Image classification data set "data" (OmarPelcastre/IA.FINAL on GitHub). Class labels (6): alfil, caballo, dama, peon, rey, torre.

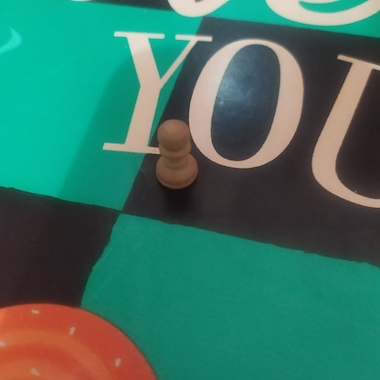
Label: peon

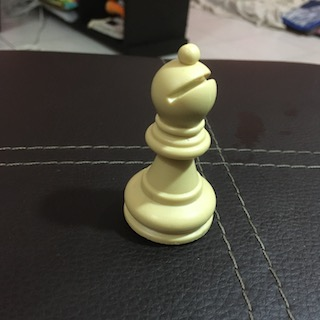
Label: alfil

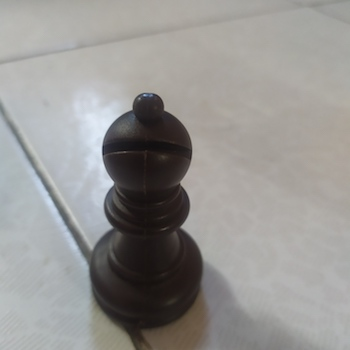
Label: alfil

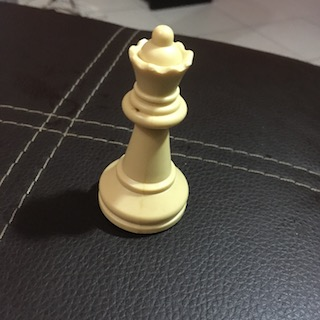
Label: dama

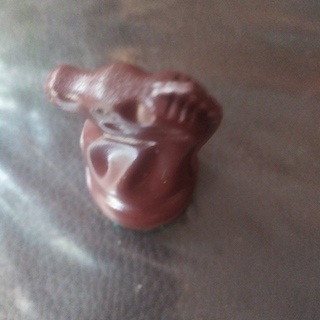
Label: caballo

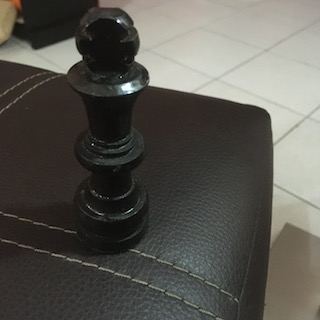
Label: rey
